The GitHub repository vaecherdt/grain-morphology-image-analysis contains a labelled image folder "raw" with 9 categories: fermentados, germinados, MEI, mancha parda, mofados, partidos, picados por insetos, queimados, vários defeitos. Examples follow, each with its label.

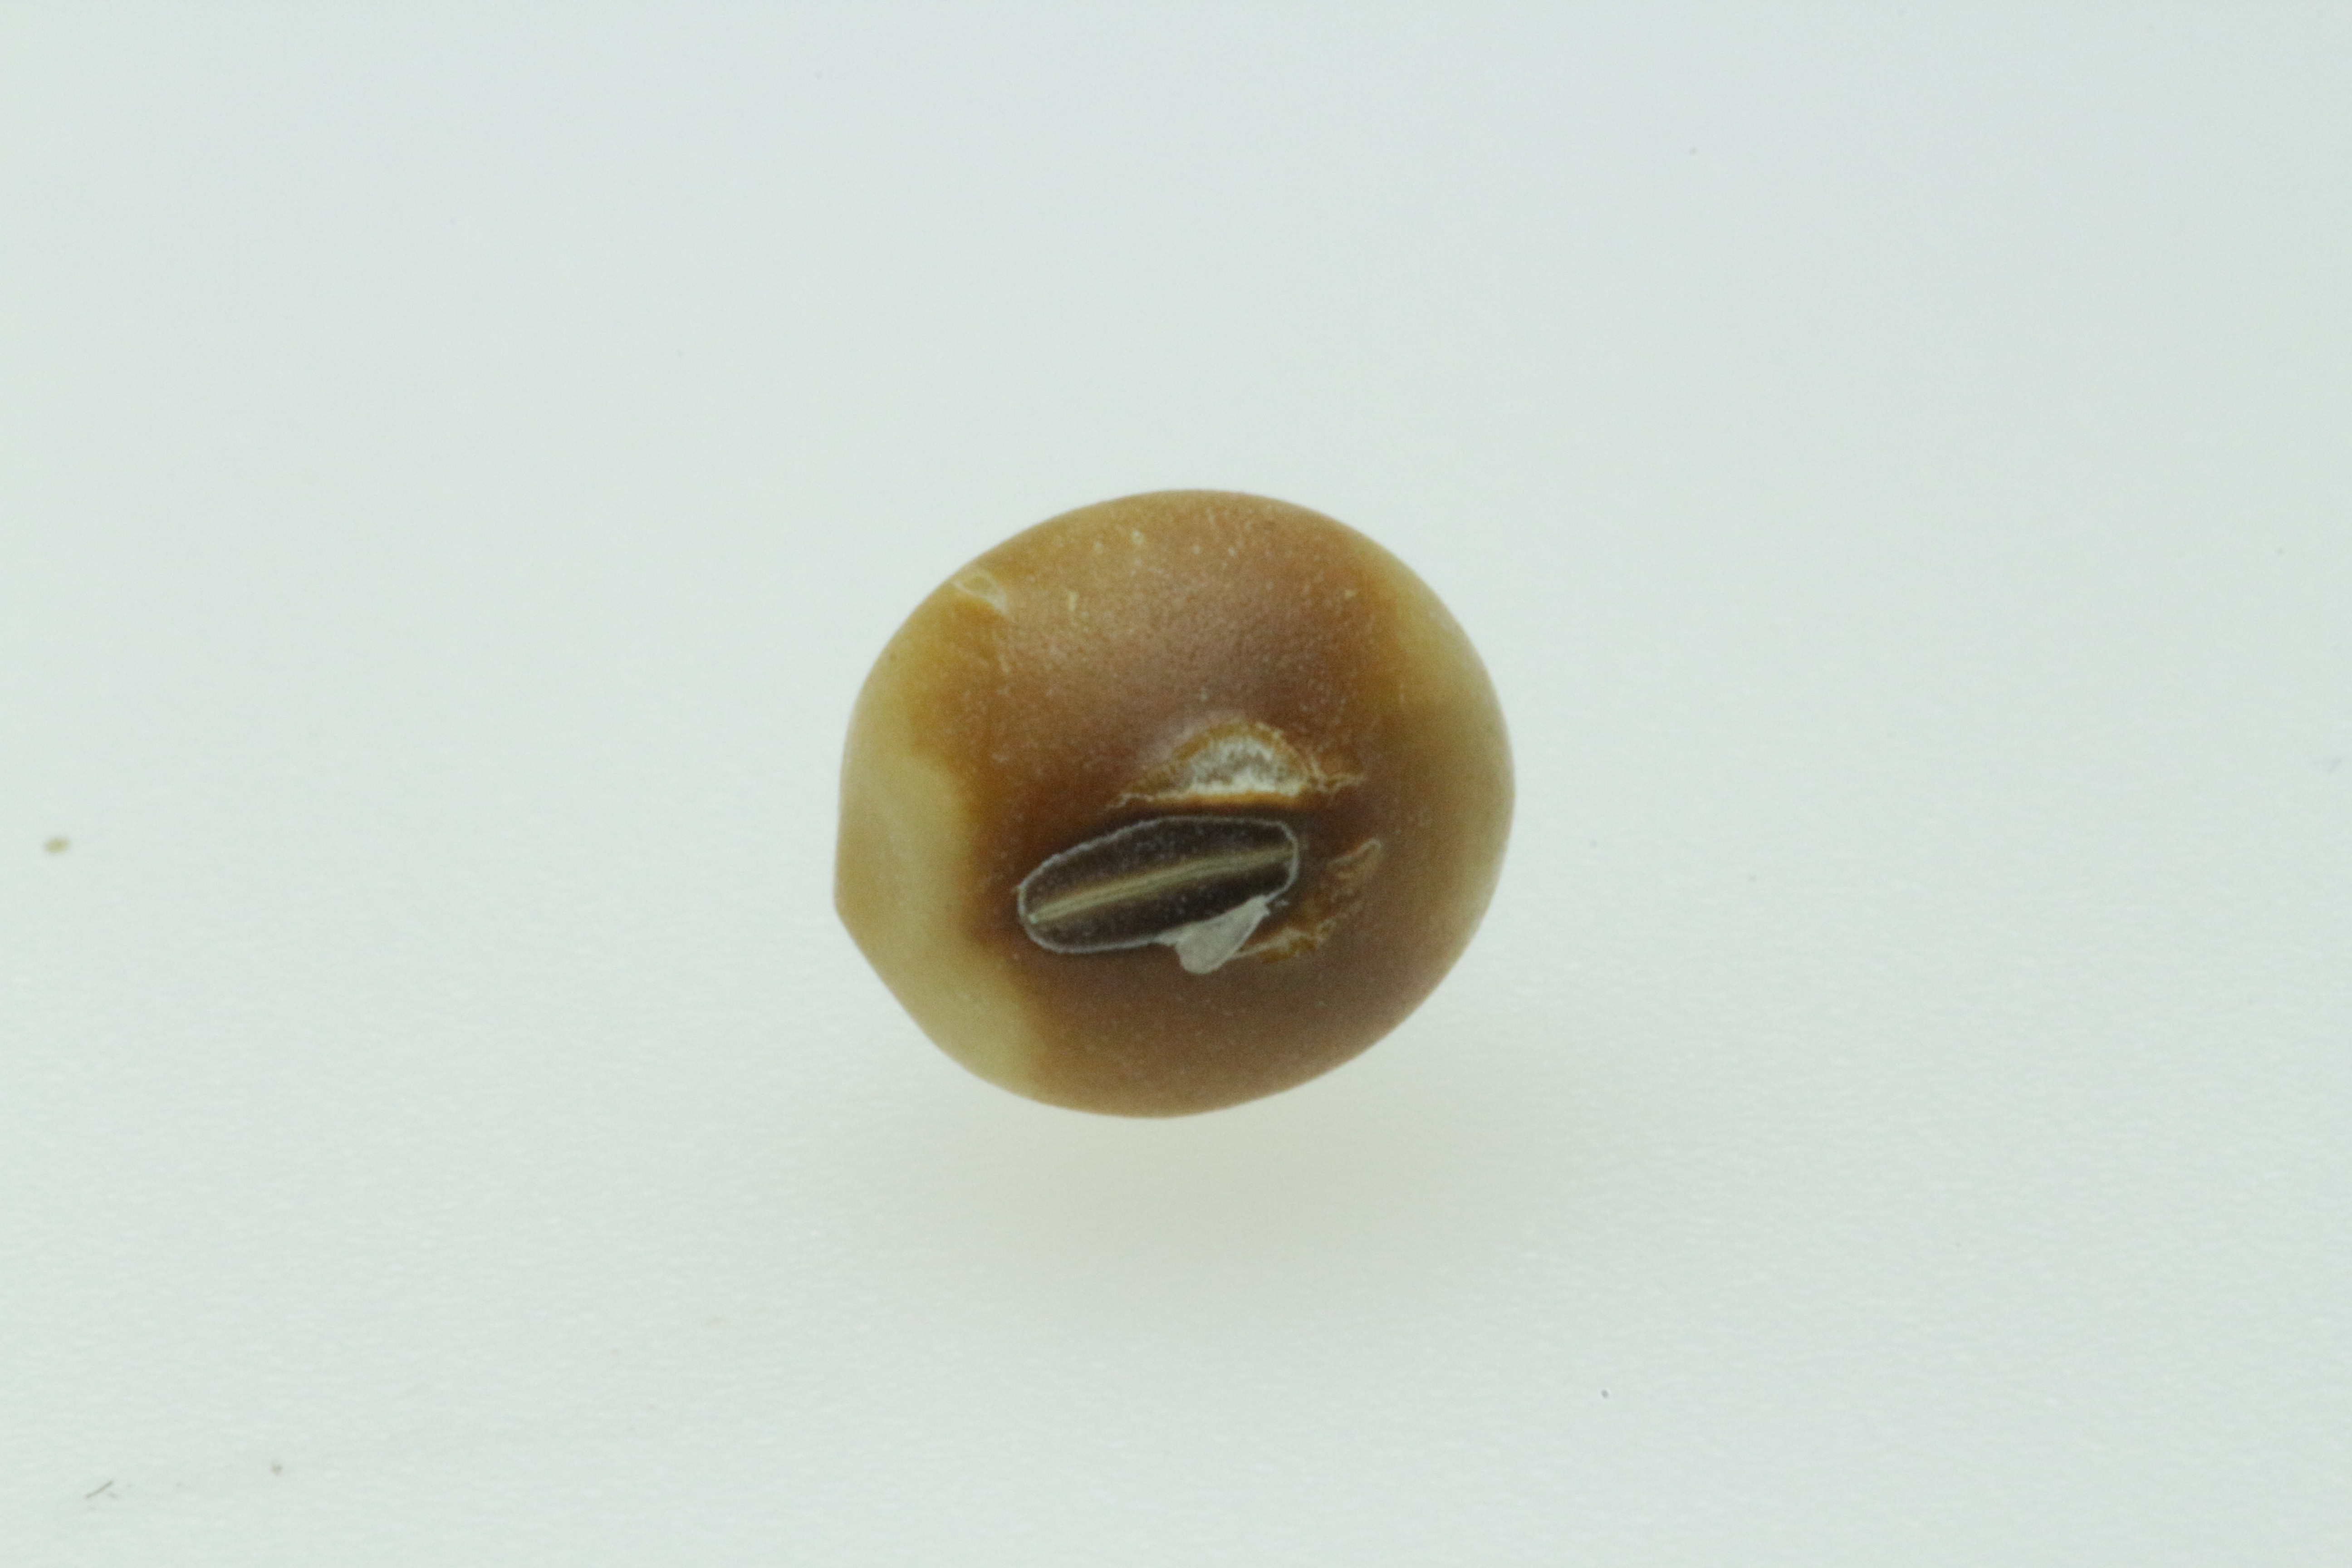
Label: fermentados

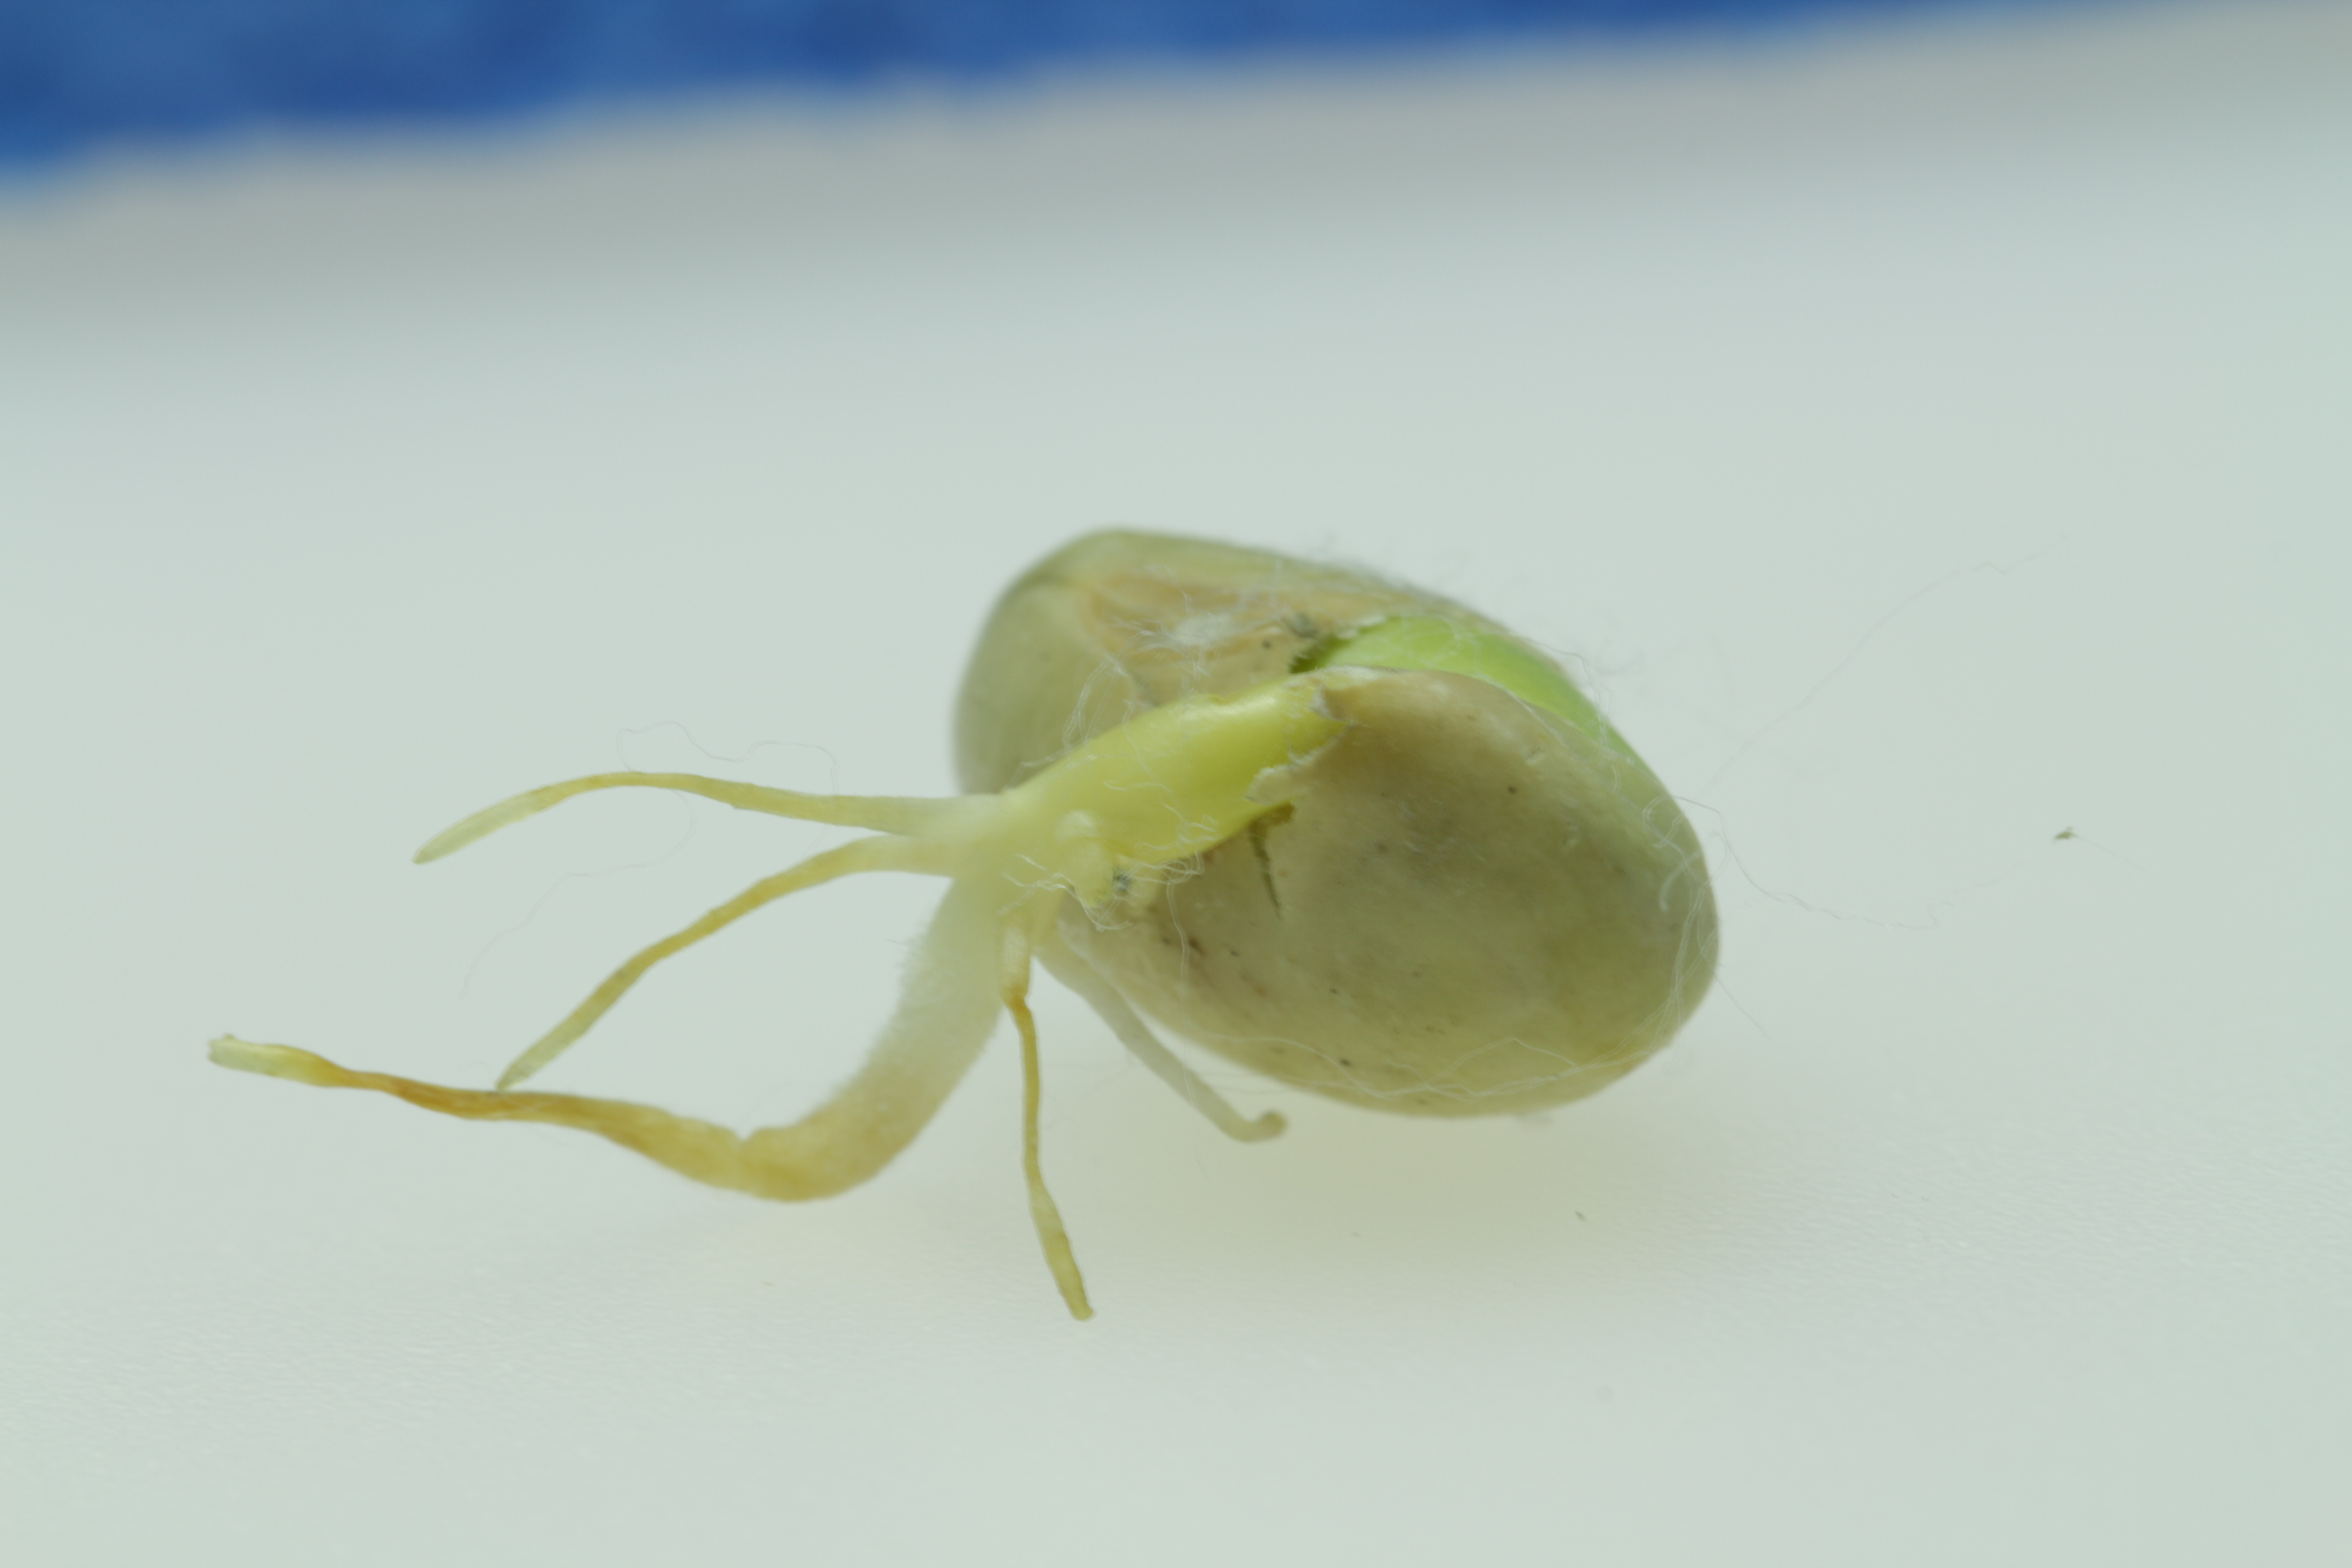
Label: germinados

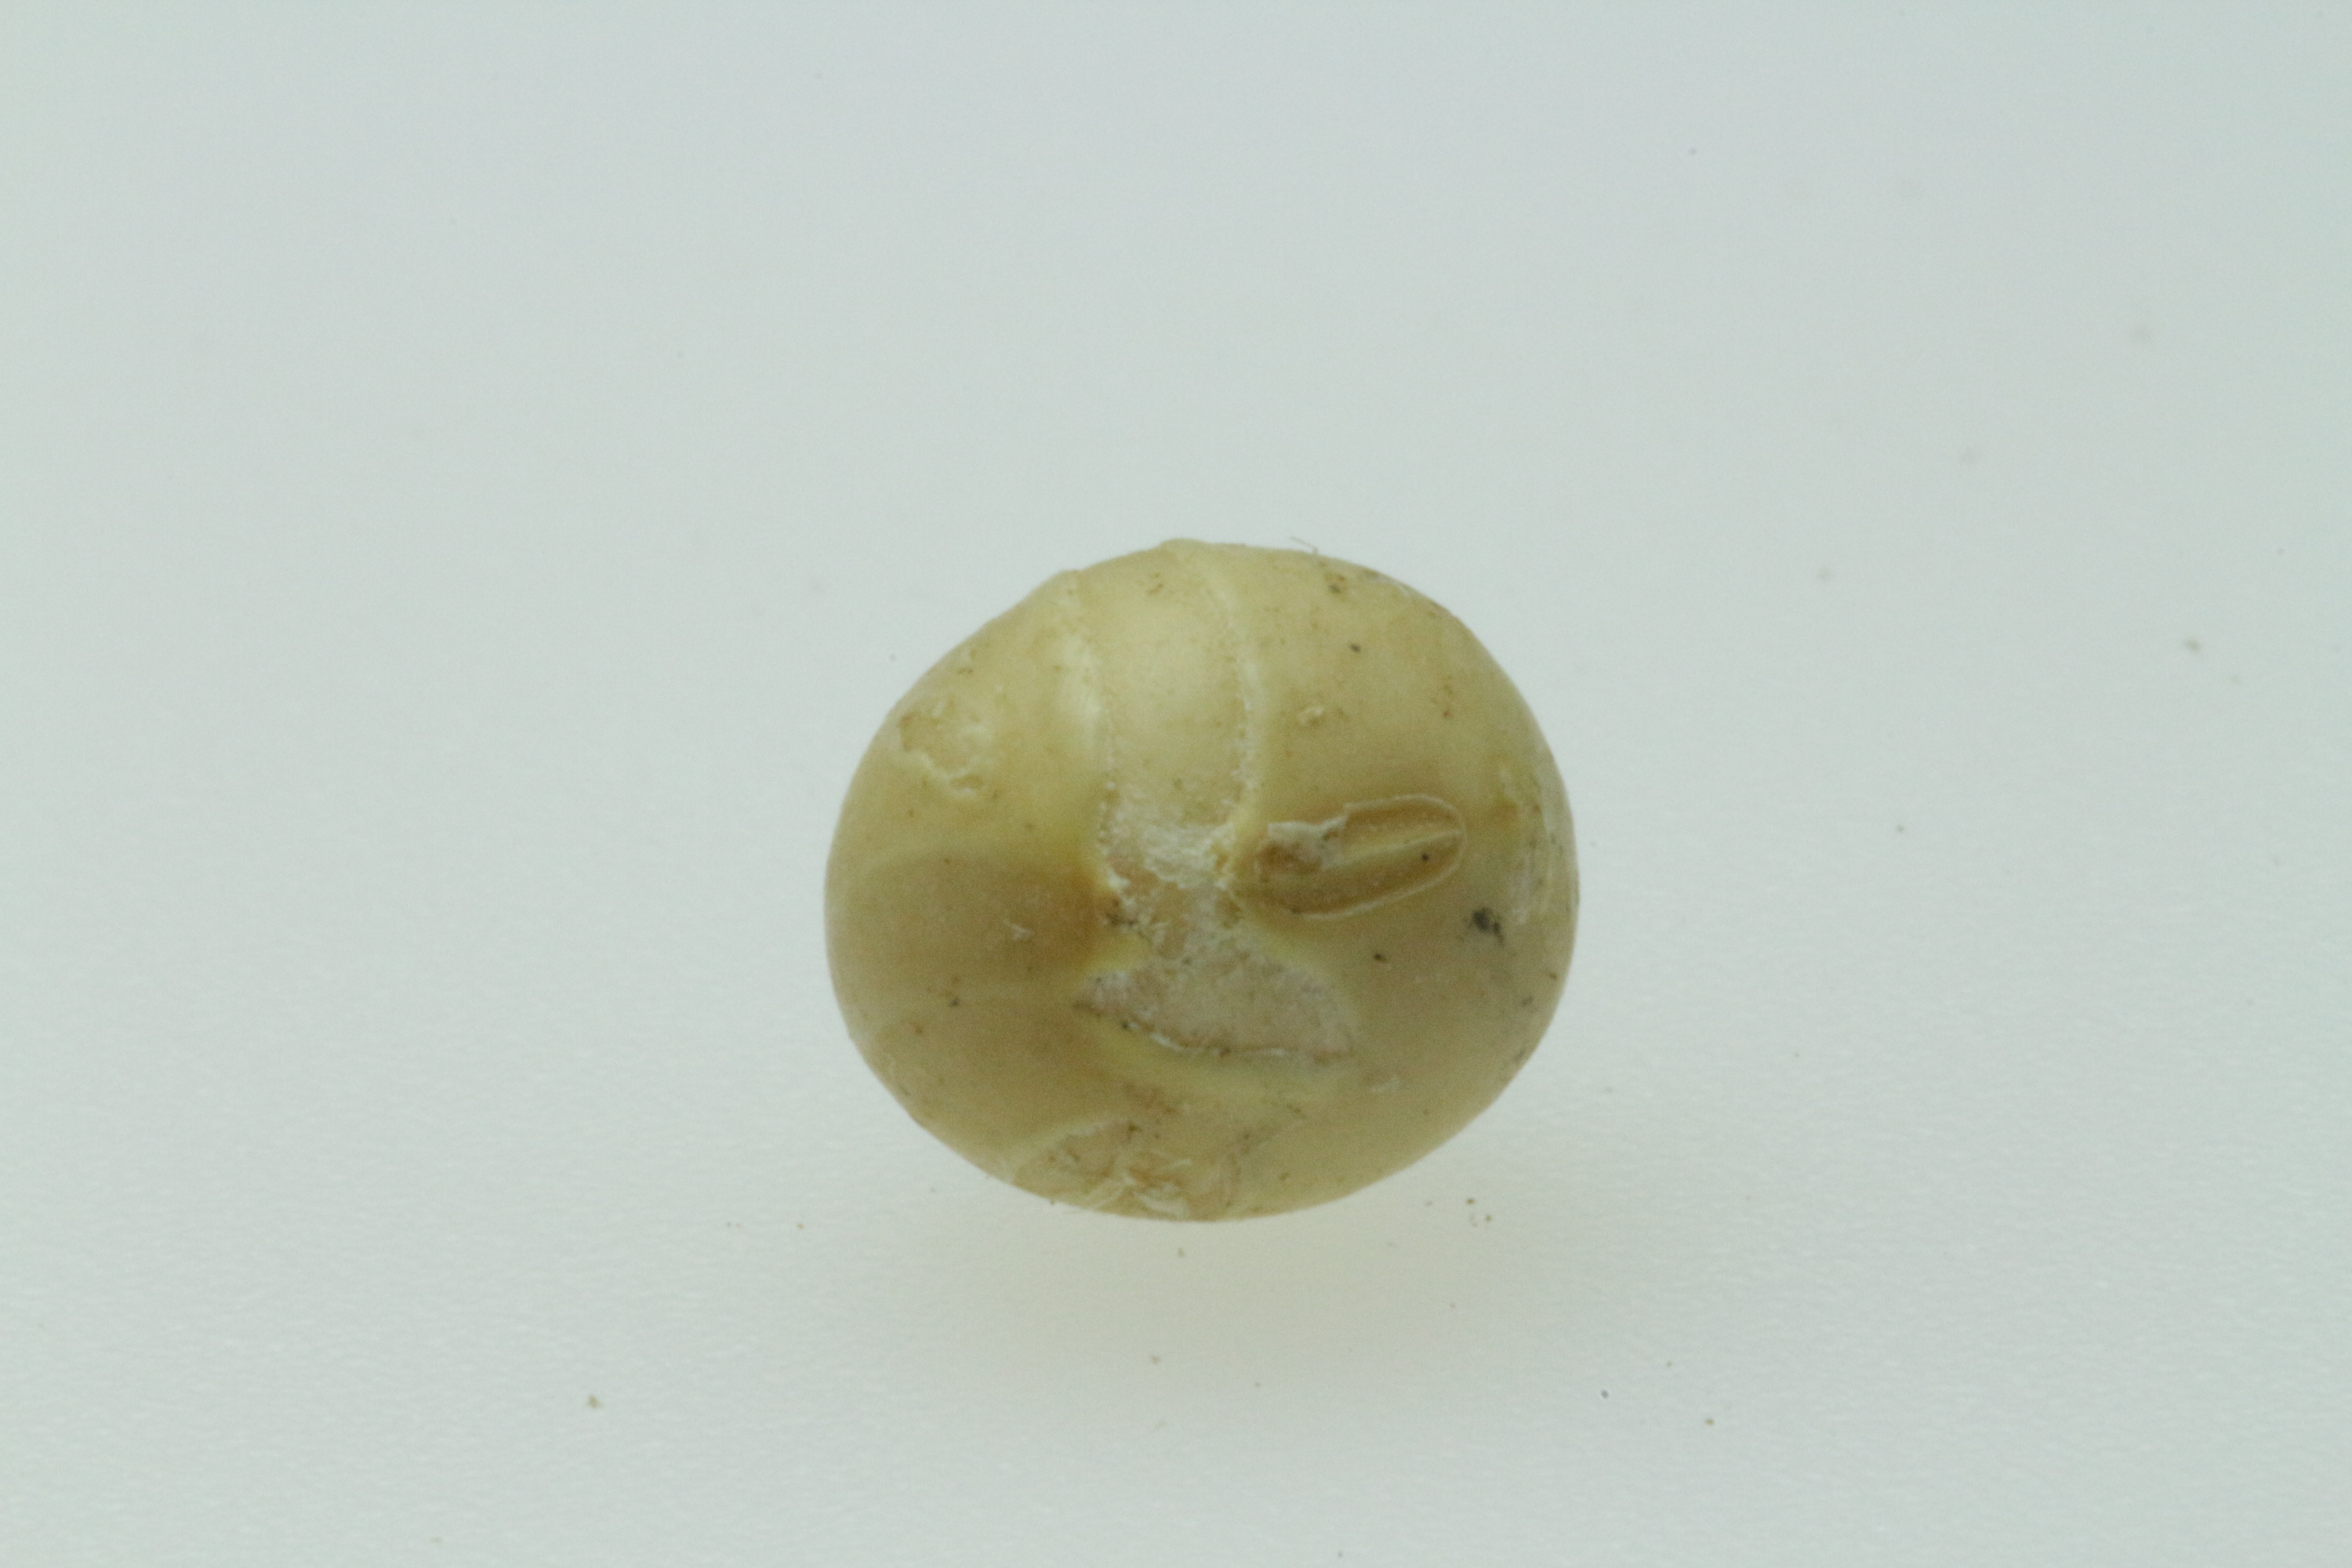
Label: partidos

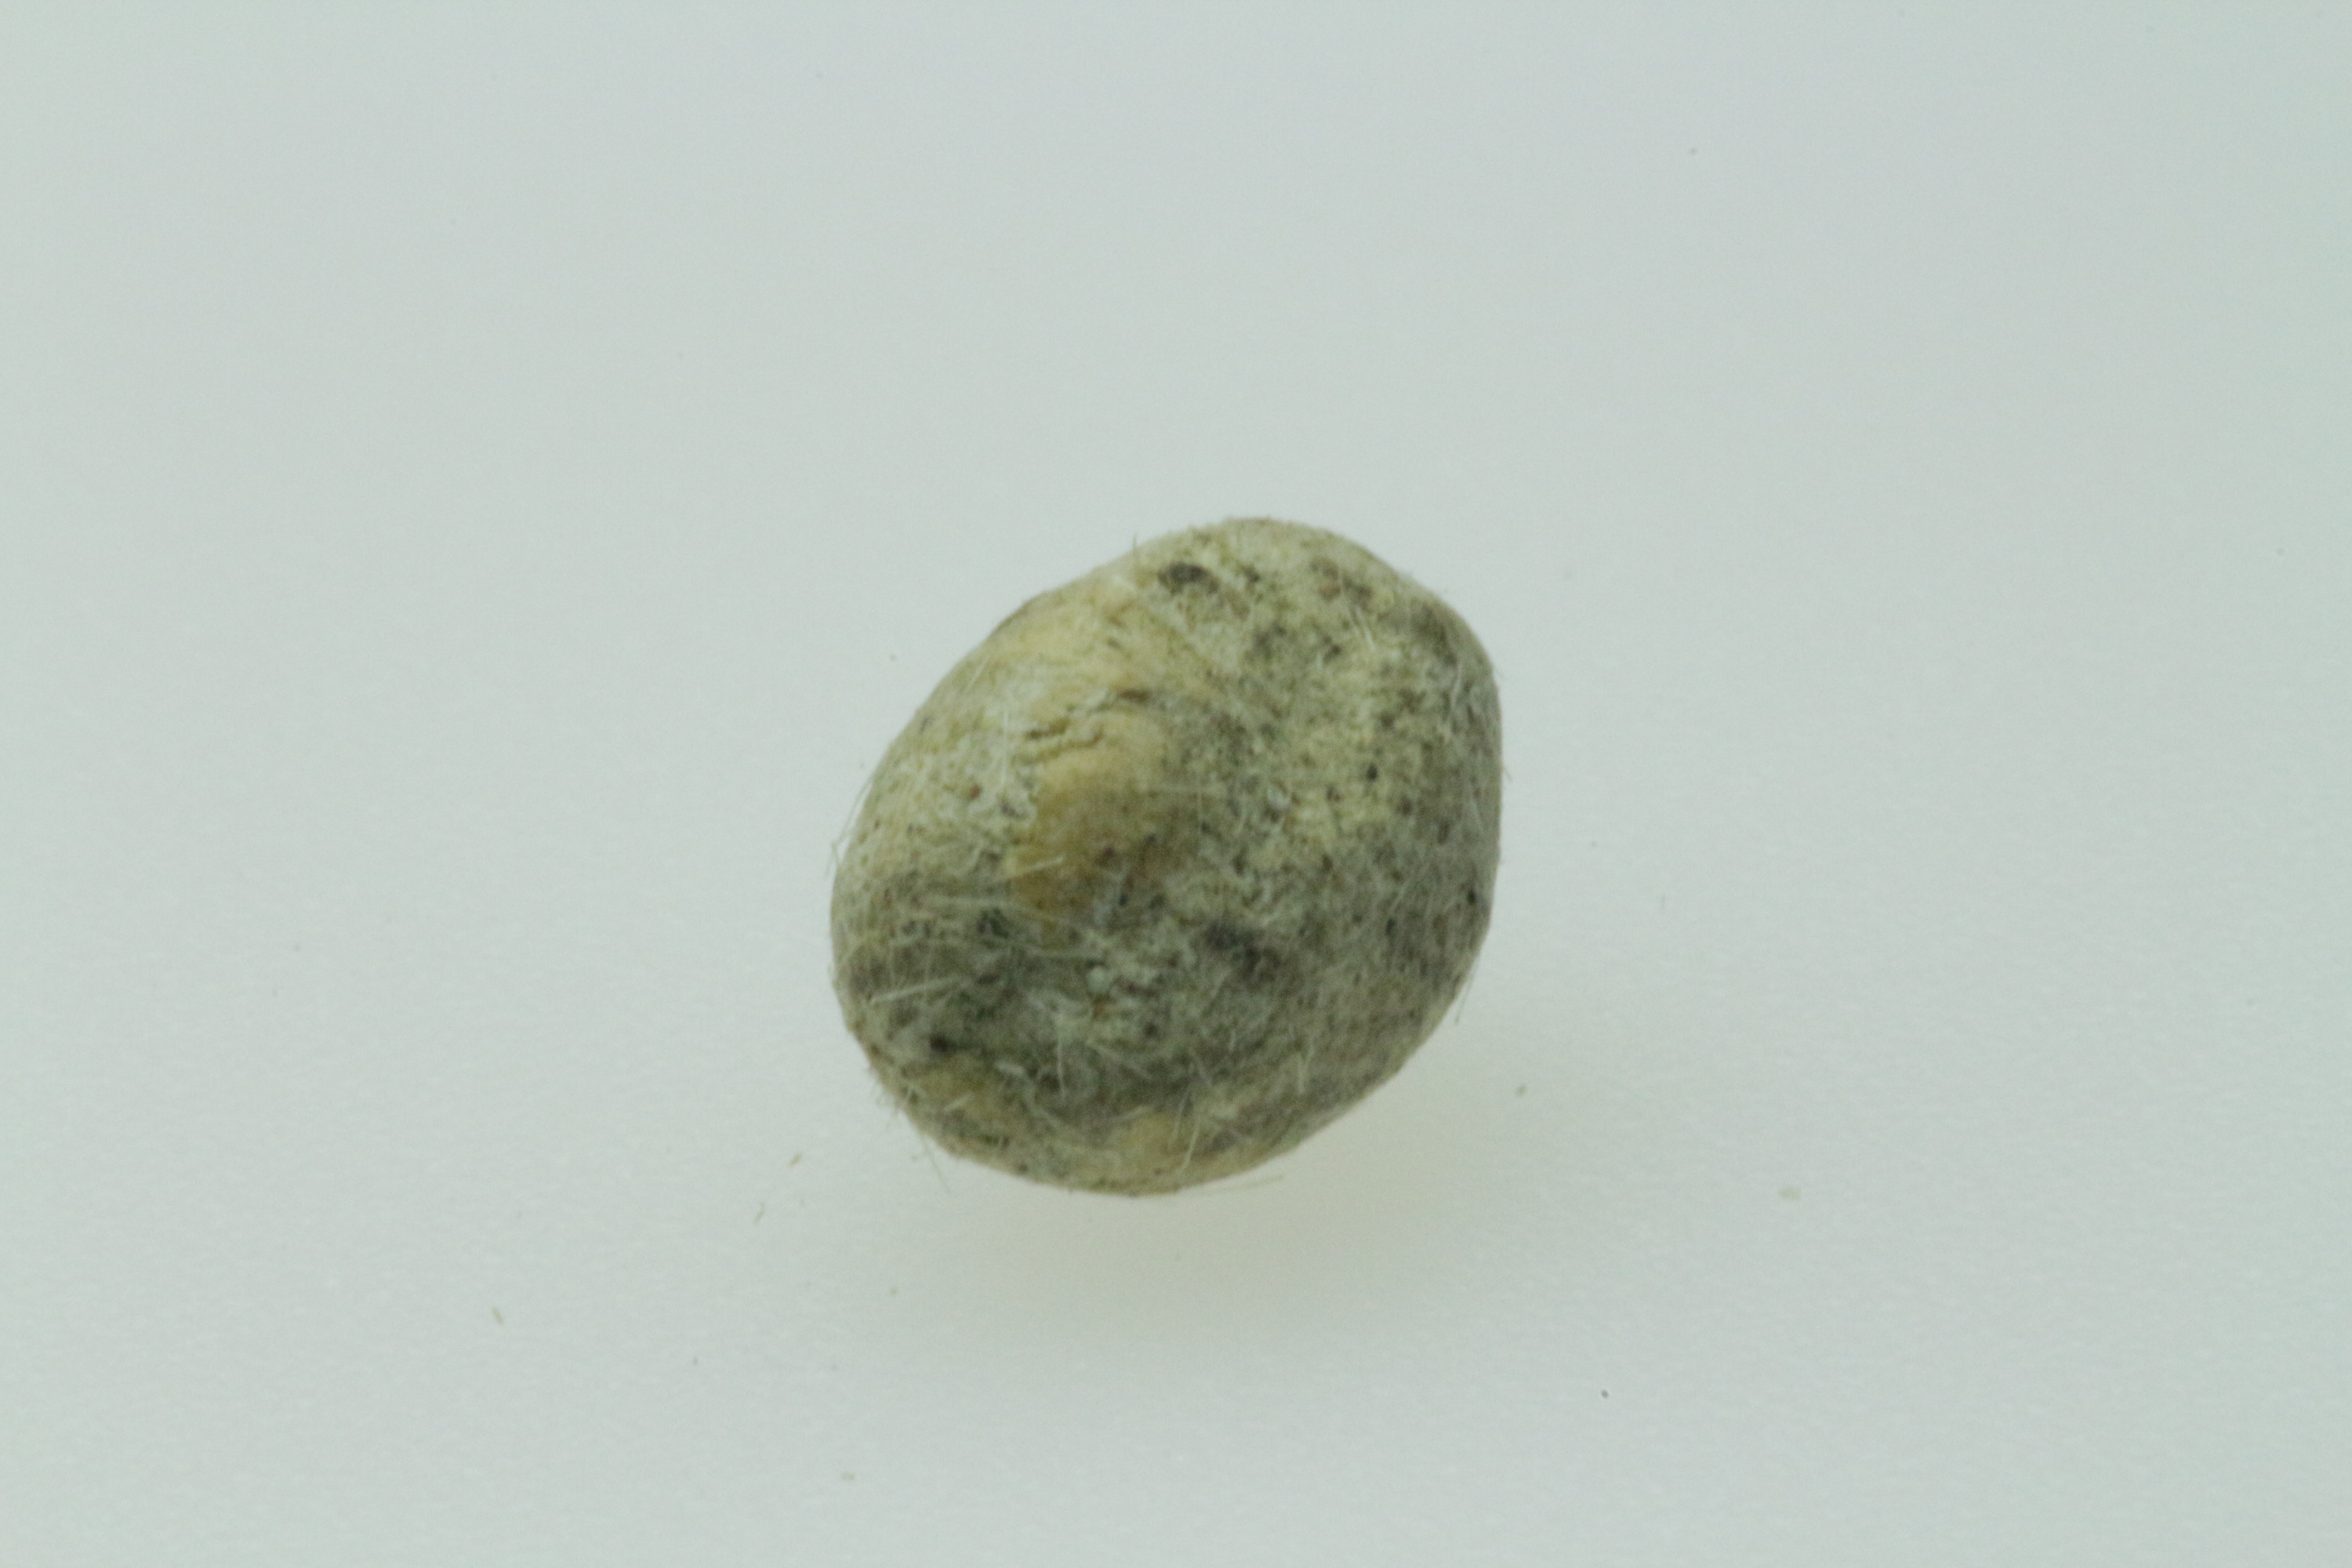
Label: mofados

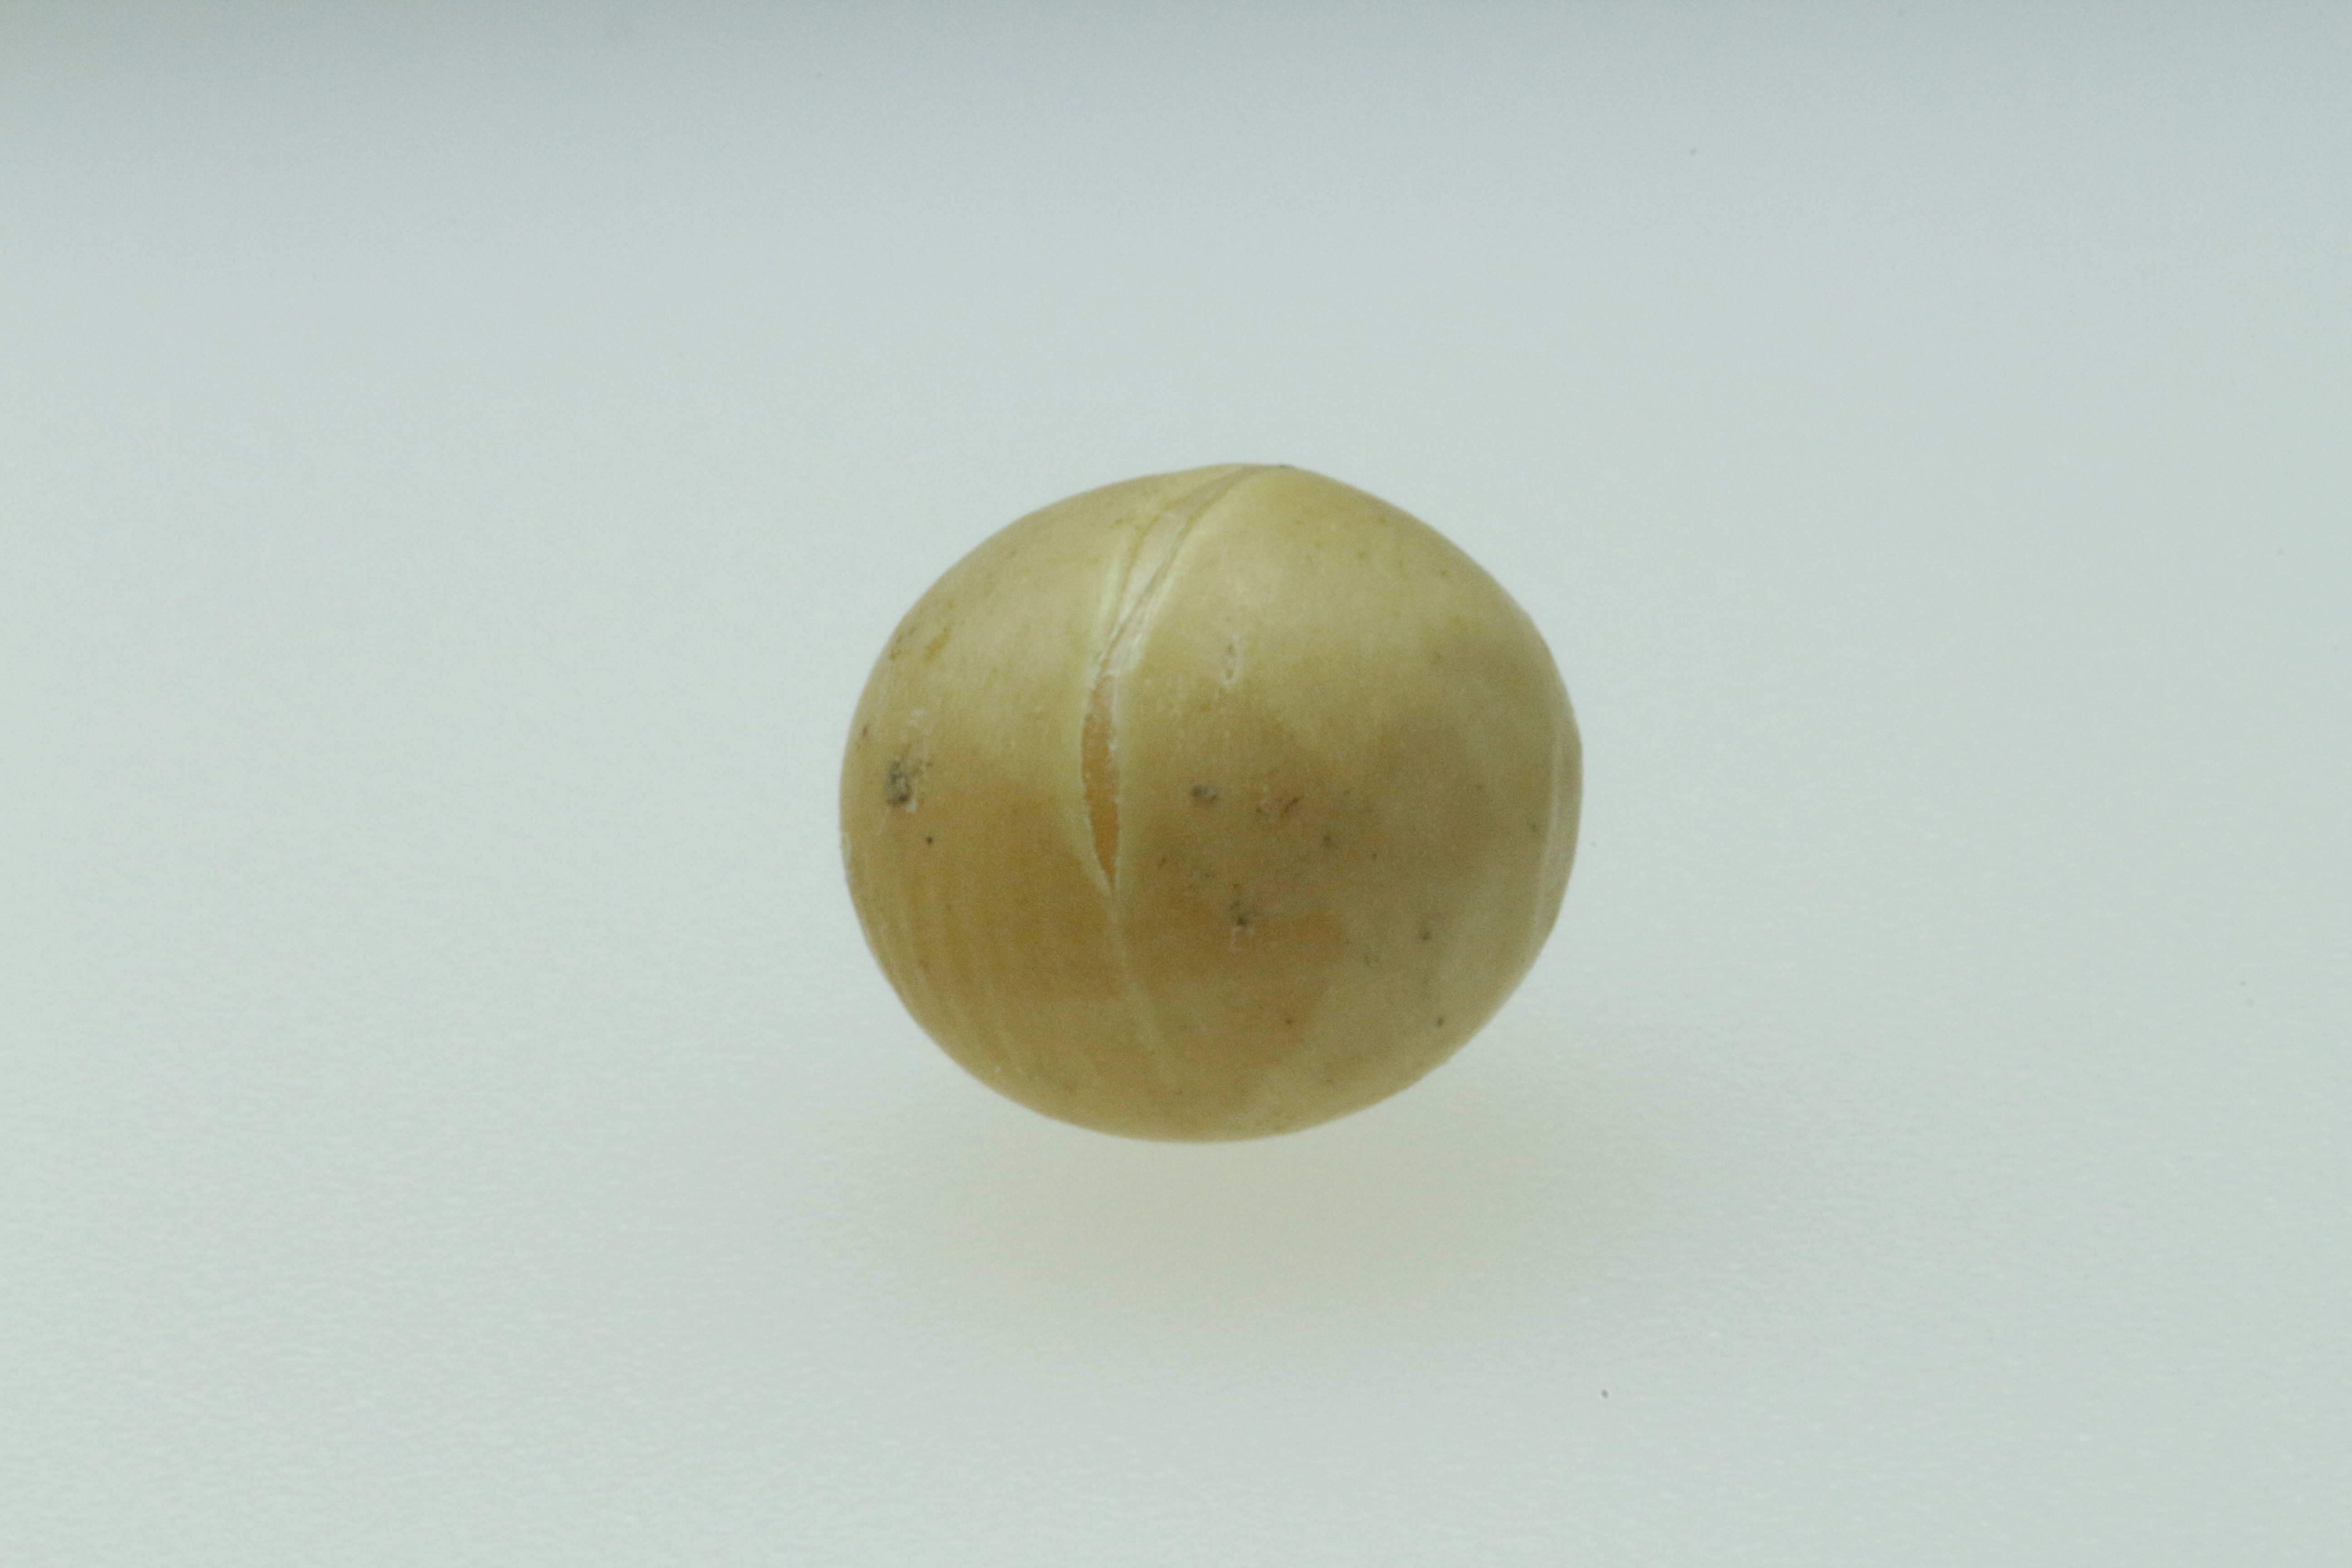
Label: picados por insetos

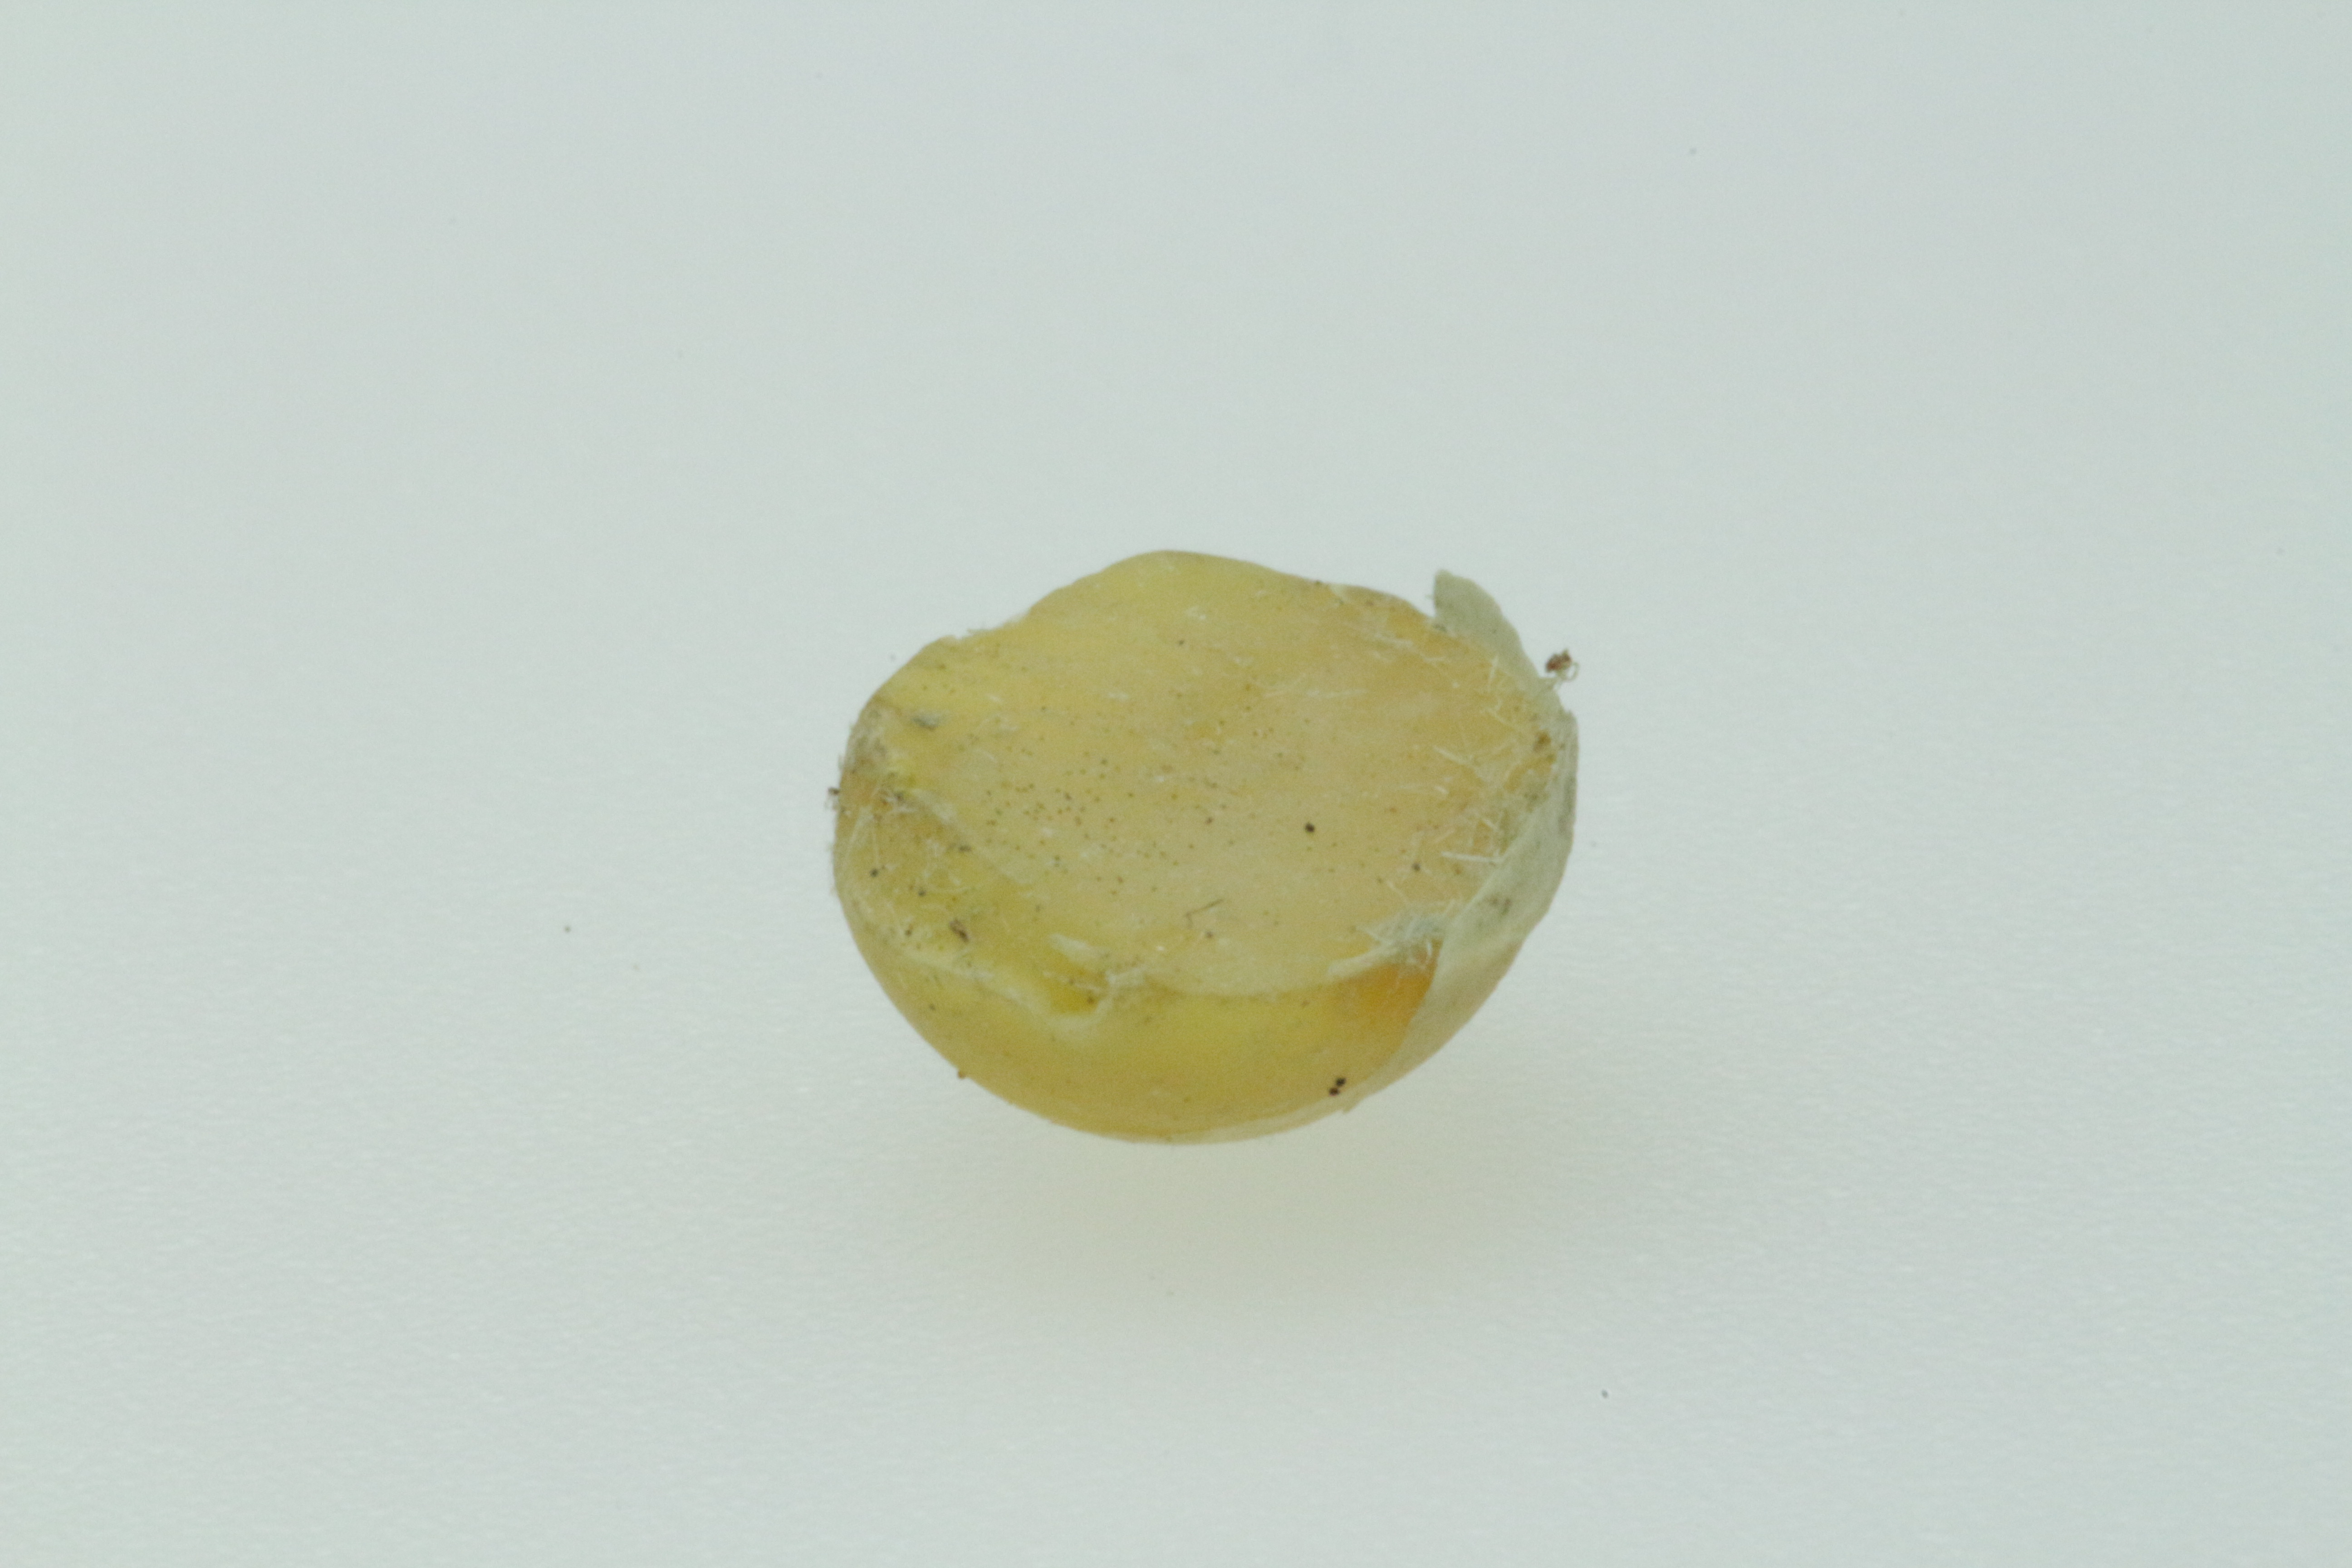
Label: vários defeitos
